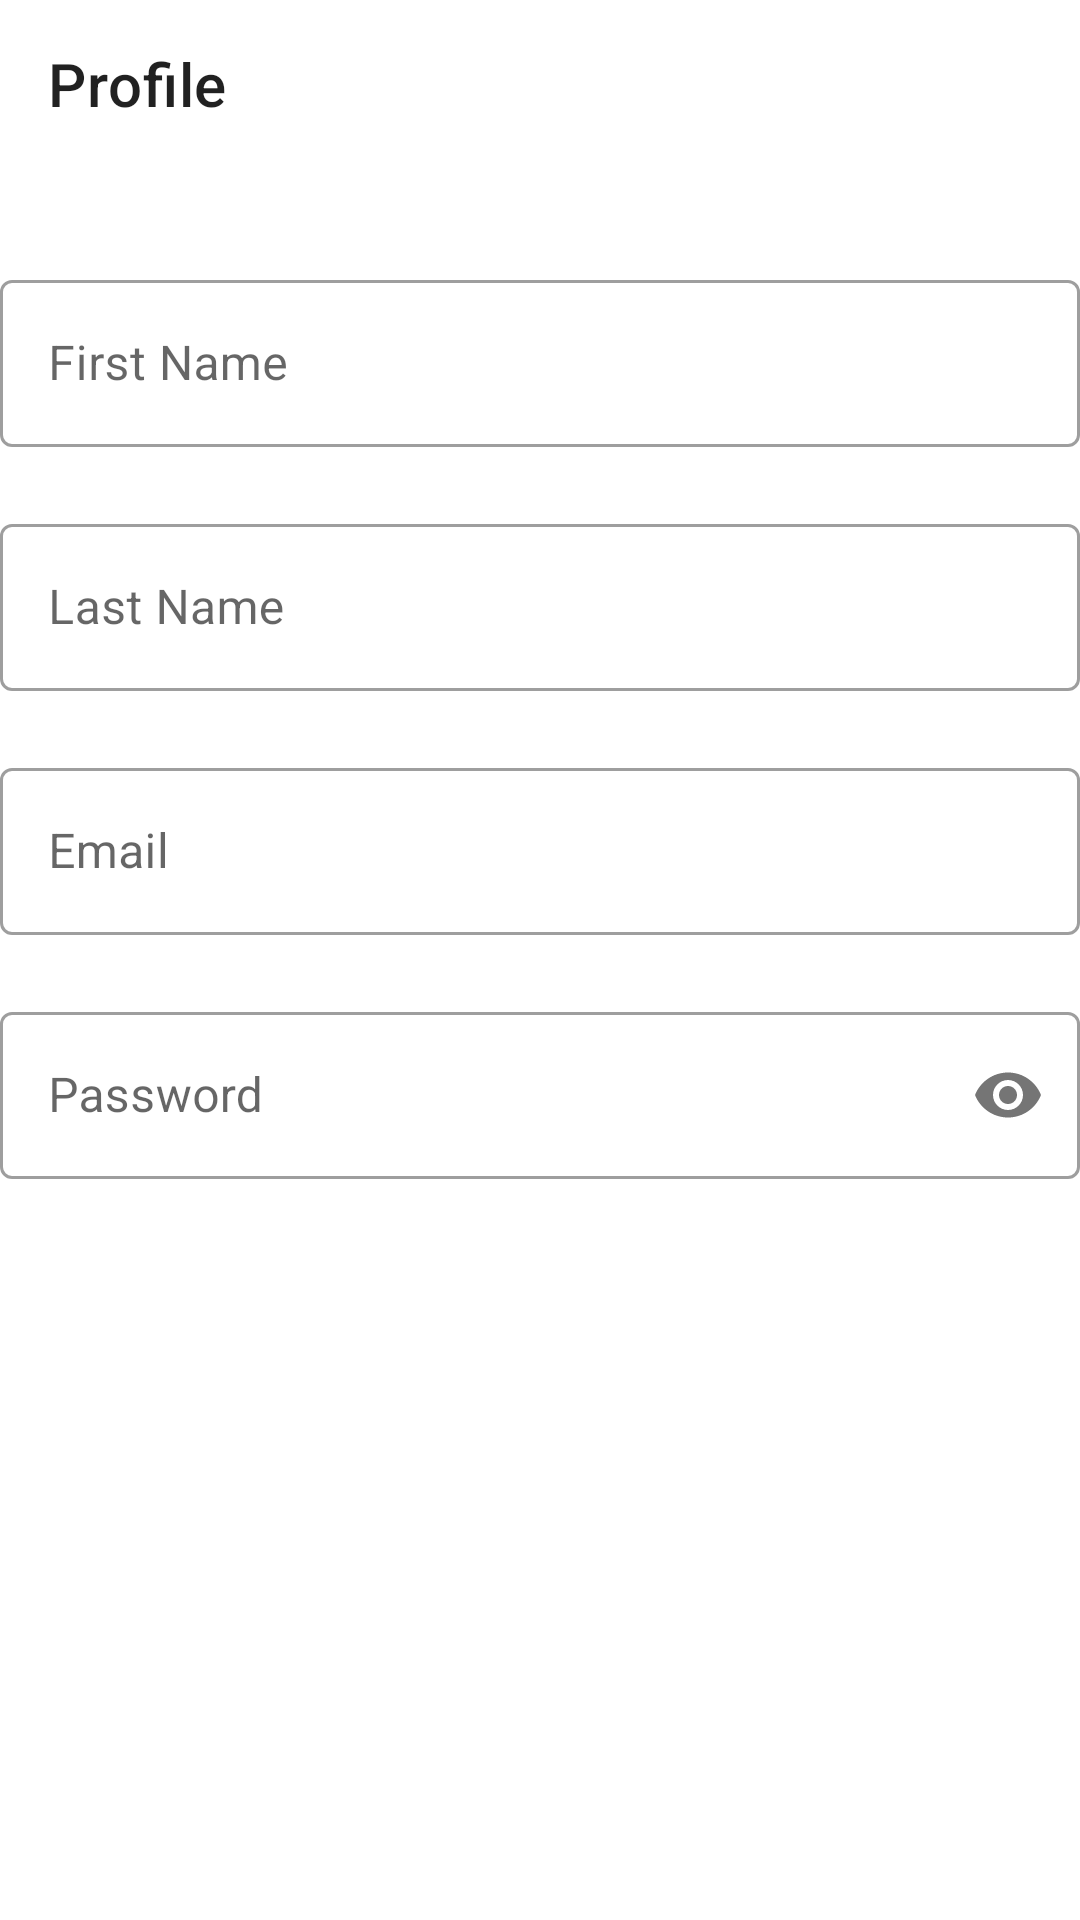

Here is an Android app screen rendered from its layout file. Give the layout XML and the strings, colors and styles it references.
<!-- AndroidManifest.xml: application theme AppTheme -->
<!-- res/layout/fragment_profile.xml -->
<?xml version="1.0" encoding="utf-8"?>
<LinearLayout xmlns:android="http://schemas.android.com/apk/res/android"
    xmlns:app="http://schemas.android.com/apk/res-auto"
    android:orientation="vertical"
    android:layout_width="match_parent"
    android:layout_height="match_parent">

    <androidx.appcompat.widget.Toolbar
        android:id="@+id/profileToolbar"
        android:layout_width="match_parent"
        android:layout_height="wrap_content"
        app:title="Profile"/>

    <com.google.android.material.textfield.TextInputLayout
        android:id="@+id/firstNameLayout"
        android:layout_height="wrap_content"
        android:layout_width="match_parent"
        android:layout_marginStart="@dimen/horizontal_margin"
        android:layout_marginEnd="@dimen/horizontal_margin"
        android:layout_marginTop="32dp"
        android:layout_marginBottom="@dimen/vertical_margin"
        style="@style/Widget.MaterialComponents.TextInputLayout.OutlinedBox"
        app:errorEnabled="true">
        <com.google.android.material.textfield.TextInputEditText
            android:id="@+id/firstNameInput"
            android:layout_width="match_parent"
            android:layout_height="wrap_content"
            android:inputType="textPersonName"
            android:hint="First Name" />
    </com.google.android.material.textfield.TextInputLayout>

    <com.google.android.material.textfield.TextInputLayout
        android:id="@+id/lastNameLayout"
        android:layout_height="wrap_content"
        android:layout_width="match_parent"
        android:layout_marginStart="@dimen/horizontal_margin"
        android:layout_marginEnd="@dimen/horizontal_margin"
        android:layout_marginBottom="@dimen/vertical_margin"
        style="@style/Widget.MaterialComponents.TextInputLayout.OutlinedBox"
        app:errorEnabled="true">
        <com.google.android.material.textfield.TextInputEditText
            android:id="@+id/lastNameInput"
            android:layout_width="match_parent"
            android:layout_height="wrap_content"
            android:inputType="textPersonName"
            android:hint="Last Name" />
    </com.google.android.material.textfield.TextInputLayout>

    <include layout="@layout/include_email_input"
        android:layout_height="wrap_content"
        android:layout_width="match_parent"
        android:layout_marginStart="@dimen/horizontal_margin"
        android:layout_marginEnd="@dimen/horizontal_margin"
        android:layout_marginBottom="@dimen/vertical_margin"/>

    <include layout="@layout/include_password_input"
        android:layout_height="wrap_content"
        android:layout_width="match_parent"
        android:layout_marginStart="@dimen/horizontal_margin"
        android:layout_marginEnd="@dimen/horizontal_margin"/>

    <include layout="@layout/include_space"/>

</LinearLayout>
<!-- res/layout/include_email_input.xml (included above) -->
<?xml version="1.0" encoding="utf-8"?>
<com.google.android.material.textfield.TextInputLayout
    xmlns:android="http://schemas.android.com/apk/res/android"
    xmlns:app="http://schemas.android.com/apk/res-auto"
    android:id="@+id/emailLayout"
    android:layout_width="match_parent"
    android:layout_height="wrap_content"
    style="@style/Widget.MaterialComponents.TextInputLayout.OutlinedBox"
    app:errorEnabled="true">
    <com.google.android.material.textfield.TextInputEditText
        android:id="@+id/emailInput"
        android:layout_width="match_parent"
        android:layout_height="wrap_content"
        android:inputType="textEmailAddress"
        android:hint="Email" />
</com.google.android.material.textfield.TextInputLayout>
<!-- res/layout/include_password_input.xml (included above) -->
<?xml version="1.0" encoding="utf-8"?>
<com.google.android.material.textfield.TextInputLayout
    xmlns:android="http://schemas.android.com/apk/res/android"
    xmlns:app="http://schemas.android.com/apk/res-auto"
    android:id="@+id/passwordLayout"
    android:layout_width="match_parent"
    android:layout_height="wrap_content"
    style="@style/Widget.MaterialComponents.TextInputLayout.OutlinedBox"
    app:errorEnabled="true"
    app:passwordToggleEnabled="true">
    <com.google.android.material.textfield.TextInputEditText
        android:id="@+id/passwordInput"
        android:layout_width="match_parent"
        android:layout_height="wrap_content"
        android:inputType="textPassword"
        android:hint="Password" />
</com.google.android.material.textfield.TextInputLayout>
<!-- res/layout/include_space.xml (included above) -->
<?xml version="1.0" encoding="utf-8"?>
<View xmlns:android="http://schemas.android.com/apk/res/android"
    android:layout_width="match_parent"
    android:layout_height="0dp"
    android:layout_weight="1"/>
<!-- resources referenced by this layout -->
<resources>
  <style name="AppTheme" parent="Base.Theme" />
  <style name="Base.Theme" parent="Theme.MaterialComponents.Light.NoActionBar">
          
          <item name="colorPrimary">@color/colorPrimary</item>
          <item name="colorPrimaryDark">@color/colorPrimaryDark</item>
          <item name="colorAccent">@color/colorAccent</item>
          <item name="android:statusBarColor">@color/statusBarColor</item>
      </style>
  <color name="colorPrimary">#008577</color>
  <color name="colorPrimaryDark">#00574B</color>
  <color name="colorAccent">#D81B60</color>
  <color name="statusBarColor">#30000000</color>
</resources>
